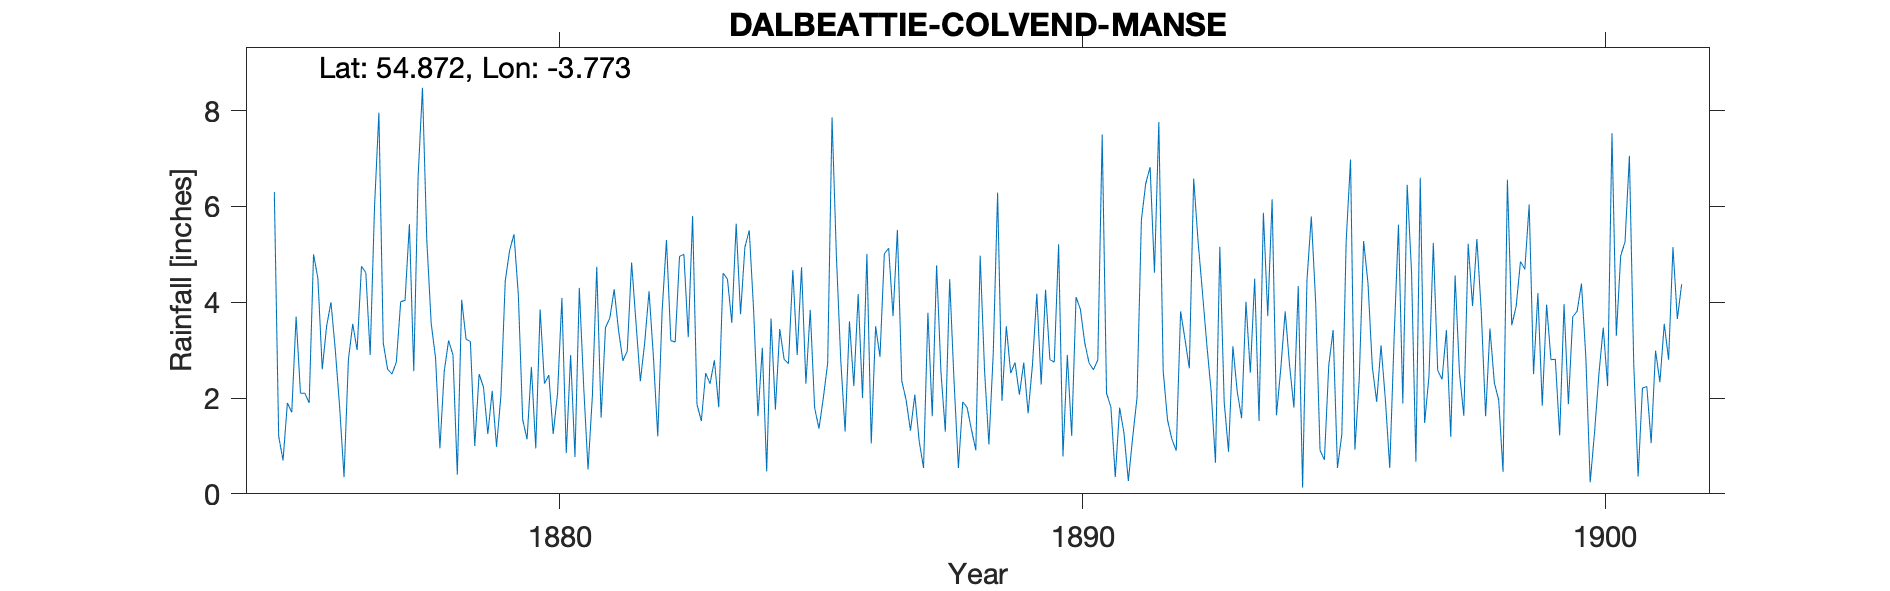

Source data for this figure (header and first rows):
DALBEATTIE COLVEND MANSE, , , , , , , , , , , , , , , , , , , , , , , 
Grid ref, NX863545, Long, -3.773, Lat, 54.87, Elevation, 120, ft, , , , , , , , , , , , , , , 
Station no, RR1338, , , , , , , , , , , , , , , , , , , , , , 
, 1870, 1871, 1872, 1873, 1874, 1875, 1876, 1877, 1878, 1879, 1880, 1881, 1882, 1883, 1884, 1885, 1886, 1887, 1888, 1889, 1890, 1891, 1892
January, , , , , , 6.3, 3.5, 7.96, 3.56, 2.23, 0.95, 0.51, 2.35, 5.8, 5.15, 2.9, 3.6, 2.36, 2.35, 3.5, 5.21, 1.81, 2.57
February, , , , , , 1.2, 4, 3.15, 2.84, 1.25, 3.85, 2.05, 3.15, 1.87, 5.5, 4.73, 2.25, 1.96, 0.54, 2.52, 0.78, 0.35, 1.54
March, , , , , , 0.7, 3, 2.6, 0.95, 2.15, 2.3, 4.74, 4.23, 1.52, 3.84, 2.3, 4.17, 1.32, 1.92, 2.74, 2.9, 1.8, 1.14
April, , , , , , 1.9, 1.8, 2.5, 2.56, 0.98, 2.48, 1.59, 2.86, 2.52, 1.62, 3.84, 2, 2.07, 1.8, 2.07, 1.21, 1.27, 0.9
May, , , , , , 1.7, 0.35, 2.75, 3.2, 2.05, 1.25, 3.47, 1.2, 2.3, 3.05, 1.8, 5.01, 1.1, 1.34, 2.74, 4.11, 0.27, 3.81
June, , , , , , 3.7, 2.8, 4.01, 2.9, 4.45, 2.09, 3.67, 3.81, 2.79, 0.47, 1.36, 1.05, 0.54, 0.91, 1.68, 3.85, 1.18, 3.23
July, , , , , , 2.1, 3.55, 4.04, 0.4, 5.08, 4.09, 4.27, 5.3, 1.81, 3.66, 2, 3.5, 3.78, 4.97, 2.7, 3.15, 2.01, 2.62
August, , , , , , 2.1, 3, 5.63, 4.05, 5.42, 0.85, 3.41, 3.2, 4.61, 1.76, 2.73, 2.86, 1.62, 2.58, 4.18, 2.73, 5.72, 6.58
September, , , , , , 1.9, 4.75, 2.56, 3.23, 4.16, 2.9, 2.78, 3.17, 4.48, 3.44, 7.86, 5.01, 4.77, 1.03, 2.28, 2.59, 6.48, 5.28
October, , , , , , 5, 4.62, 6.62, 3.18, 1.55, 0.77, 2.98, 4.96, 3.57, 2.81, 4.97, 5.13, 2.54, 2.93, 4.26, 2.8, 6.82, 4.22
November, , , , , , 4.5, 2.9, 8.48, 1, 1.14, 4.3, 4.83, 5, 5.64, 2.72, 2.79, 3.71, 1.3, 6.29, 2.8, 7.5, 4.62, 3.13
December, , , , , , 2.6, 6, 5.28, 2.5, 2.65, 2.24, 3.58, 3.27, 3.75, 4.67, 1.3, 5.51, 4.48, 1.94, 2.75, 2.1, 7.76, 2.15
Total, , , , , , 33.7, 40.27, 55.58, 30.37, 33.11, 28.07, 37.88, 42.5, 40.66, 38.69, 38.58, 43.8, 27.84, 28.6, 34.22, 38.93, 40.09, 37.17
